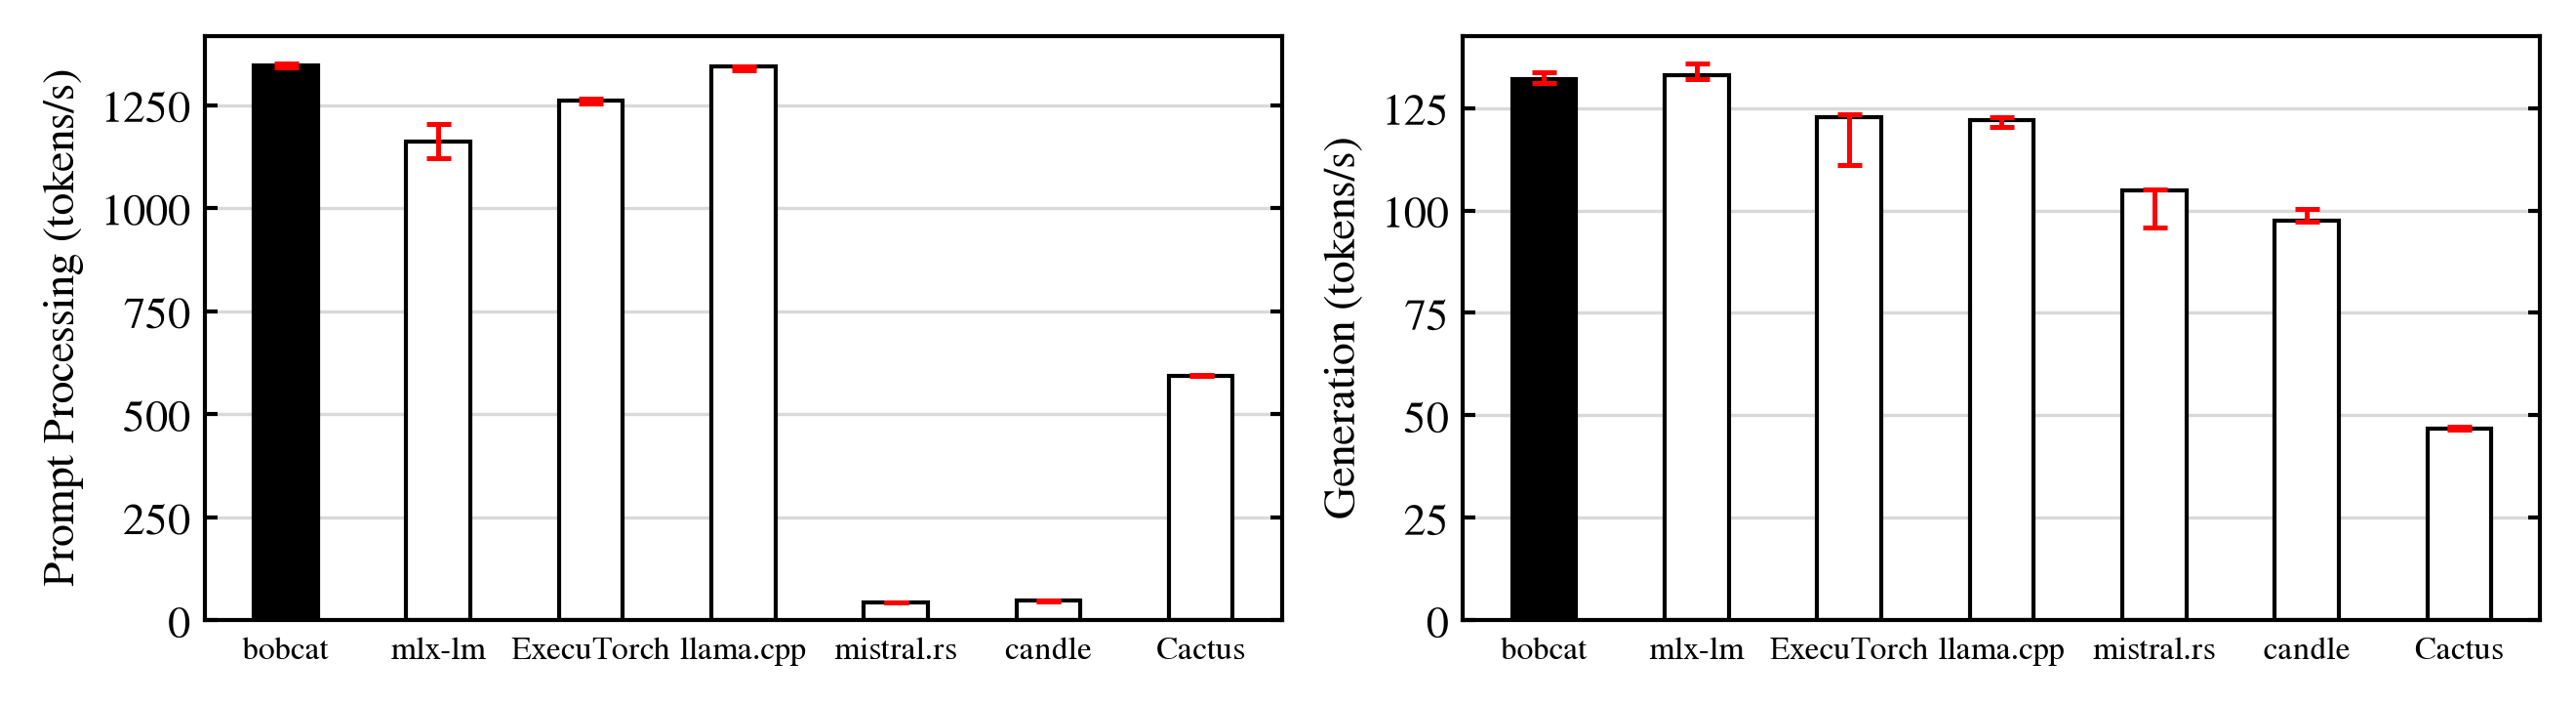

Data behind this chart, as committed beside it:
engine, version, run, ttft_ms, tpot_ms
bobcat, 1f554e5, 1, 381.6, 7.577
bobcat, 1f554e5, 2, 379.2, 7.608
bobcat, 1f554e5, 3, 380.4, 7.474
bobcat, 1f554e5, 4, 381.8, 7.501
bobcat, 1f554e5, 5, 379.2, 7.629
mlx-lm, 0.31.3, 1, 447.5, 7.546
mlx-lm, 0.31.3, 2, 441, 7.514
mlx-lm, 0.31.3, 3, 456.8, 7.444
mlx-lm, 0.31.3, 4, 432.7, 7.576
mlx-lm, 0.31.3, 5, 425.6, 7.364
llama.cpp, 4da6337, 1, 380.8, 8.188
llama.cpp, 4da6337, 2, 381.3, 8.305
llama.cpp, 4da6337, 3, 380.9, 8.194
llama.cpp, 4da6337, 4, 384, 8.253
llama.cpp, 4da6337, 5, 381.3, 8.147
ExecuTorch, 1.5.1, 1, 406.3, 8.143
ExecuTorch, 1.5.1, 2, 406.1, 8.152
ExecuTorch, 1.5.1, 3, 408, 8.209
ExecuTorch, 1.5.1, 4, 404.5, 9.009
ExecuTorch, 1.5.1, 5, 404.7, 8.103
Cactus, 2cfcdb85, 1, 861.7, 21.21
Cactus, 2cfcdb85, 2, 864.2, 21.38
Cactus, 2cfcdb85, 3, 862.5, 21.43
Cactus, 2cfcdb85, 4, 865.1, 21.54
Cactus, 2cfcdb85, 5, 863.4, 21.28
mistral.rs, 2370966, 1, 11678, 9.53
mistral.rs, 2370966, 2, 11521, 9.53
mistral.rs, 2370966, 3, 11583, 9.52
mistral.rs, 2370966, 4, 11659, 9.72
mistral.rs, 2370966, 5, 11802, 10.43
candle, 5ba5d5b, 1, 10629, 10.25
candle, 5ba5d5b, 2, 10698, 10.02
candle, 5ba5d5b, 3, 11184, 10.27
candle, 5ba5d5b, 4, 10768, 10.28
candle, 5ba5d5b, 5, 10786, 9.969
